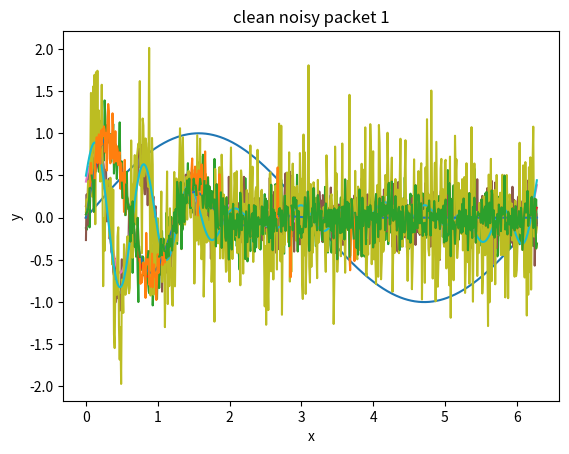

This chart was generated by the following Python code:
# from __future__ import print_function, division

import numpy as np
import matplotlib.pyplot as plt

def integrate(y, dx):
    """
    Takes an array of y-values and a step size dx of the corresponding x values 
    and numerically integrates the function, returning the final value
    """
    counter = 0
    for yi in y:
        counter += dx * yi
    return counter

def plot_fn(xarr, yarr, title=''):
    """
    Basic plotting function
    """
    plt.plot(xarr, yarr)
    plt.title(title)
    plt.xlabel('x')
    plt.ylabel('y')
    plt.show()

# TODO write code here to setup arrays x and y = sin(x) and then plot them by calling plot_fn
x_arr = np.arange(0, 2 * np.pi, 0.01)
y_arr = np.array(np.sin(x_arr))
plot_fn(x_arr, y_arr, "y = sin(x)")

# TODO then integrate y 
print(integrate(y_arr[:int(len(y_arr)/4)], 0.01)) #0 to pi/2
print(integrate(y_arr[:int(len(y_arr)/2)], 0.01)) #0 to pi
print(integrate(y_arr, 0.01)) #0 to 2pi

# TODO now use a np function to integrate y and compare
print(np.trapz(y_arr[:int(len(y_arr)/4)], dx = 0.01)) #0 to pi/2
print(np.trapz(y_arr[:int(len(y_arr)/2)], dx = 0.01)) #0 to pi
print(np.trapz(y_arr, dx = 0.01)) #0 to 2pi

# TODO find local maxima and minima of sinx from 0 to 6*pi
x = np.arange(0, 6 * np.pi, 0.01)
y = np.array(np.sin(x))
dy = np.diff(y) / 0.01
sign_dy = np.sign(dy)
last = sign_dy[0]
max_rslt = []
min_rslt = []
for i, value in enumerate(sign_dy):
    if last < 0 and value > 0:
        min_rslt.append(x[i])
        last = value
    elif last > 0 and value < 0:
        max_rslt.append(x[i])
        last = value

print("x values of local maximums")
print(max_rslt)
print(np.diff(max_rslt)) #should be about 2pi
print("\nx values of local minimums")
print(min_rslt)
print(np.diff(min_rslt)) #should be about 2pi

def wavepacket(x, k, sigma):
    """
    This function creates a wavepacket on the interval defined by x with
    wavevector k and standard deviation sigma.
    """
    return np.sin(k*x) *  np.exp(-(x**2)/(2*sigma**2))

def noisy_packet(x_values, k, sigma, noise_amplitude):
    """
    This function returns a noisy Gaussian wavepacket with wave
    vector k, standard deviation sigma and Gaussian noise of standard
    deviation noise_amplitude.
    """
    clean_y = wavepacket(x_values,k,sigma)
    noisy_y = clean_y + noise_amplitude*np.random.randn(len(x_values))
    return noisy_y

def clean_data(x_values,y_values):
    """
    This function should take a set of y_values, perform the Fourier
    transform on it, filter out the high frequency noise, transform the
    signal back into real space, and return it.
    """

    # TODO edit this function
    y_fft = np.fft.rfft(y_values) # perform Fourier transform
    
    low_pass_filter = np.ones(y_fft.shape) # build low pass filter for Fourier function
    num_freq = y_fft.size
    low_pass_filter[int(num_freq/25):num_freq] = 0
    
    y_clean_values = np.fft.irfft(y_fft  * low_pass_filter, len(y_values))
    
    return y_clean_values

# TODO call noisy_packet() to get a Gaussian wave packet, 
# call clean_data() to apply a low pass filter to the data, and
# finally plot the result using plot_fn
x = np.arange(0, 2* np.pi, 0.01)

noise_packet = noisy_packet(x, 5, 1, 0.2)
plot_fn(x, wavepacket(x, 5, 1), "wavepacket 1")
plot_fn(x, noise_packet, "noisy packet 1")
plot_fn(x, clean_data(x, noise_packet), "clean noisy packet 1")

noise_packet = noisy_packet(x, 10, 1, 0.2)
plot_fn(x, wavepacket(x, 10, 1), "wavepacket 2")
plot_fn(x, noise_packet, "noisy packet 2")
plot_fn(x, clean_data(x, noise_packet), "clean noisy packet 2")

noise_packet = noisy_packet(x, 10, 1, 0.5)
plot_fn(x, wavepacket(x, 10, 1), "wavepacket 3")
plot_fn(x, noise_packet, "noisy packet 3")
plot_fn(x, clean_data(x, noise_packet), "clean noisy packet 3")

# TODO mask the arrays, then plot
def clean_data_mask(x_values, y_values):
    m = y_values.copy()
    m = np.where(abs(m) > 0.5, 1, 0)
    return m


# TODO try to generate masked noisy data and then clean it
x = np.arange(0, 2* np.pi, 0.01)
noise_packet = noisy_packet(x, 5, 1, 0.2)
plot_fn(x, wavepacket(x, 5, 1), "wavepacket 1")
plot_fn(x, noise_packet, "noisy packet 1")
m = clean_data_mask(x, noise_packet)
x = np.ma.masked_array(x, mask=m)
noise_packet = np.ma.masked_array(noise_packet, mask=m)
plot_fn(x, noise_packet, "clean noisy packet 1")

